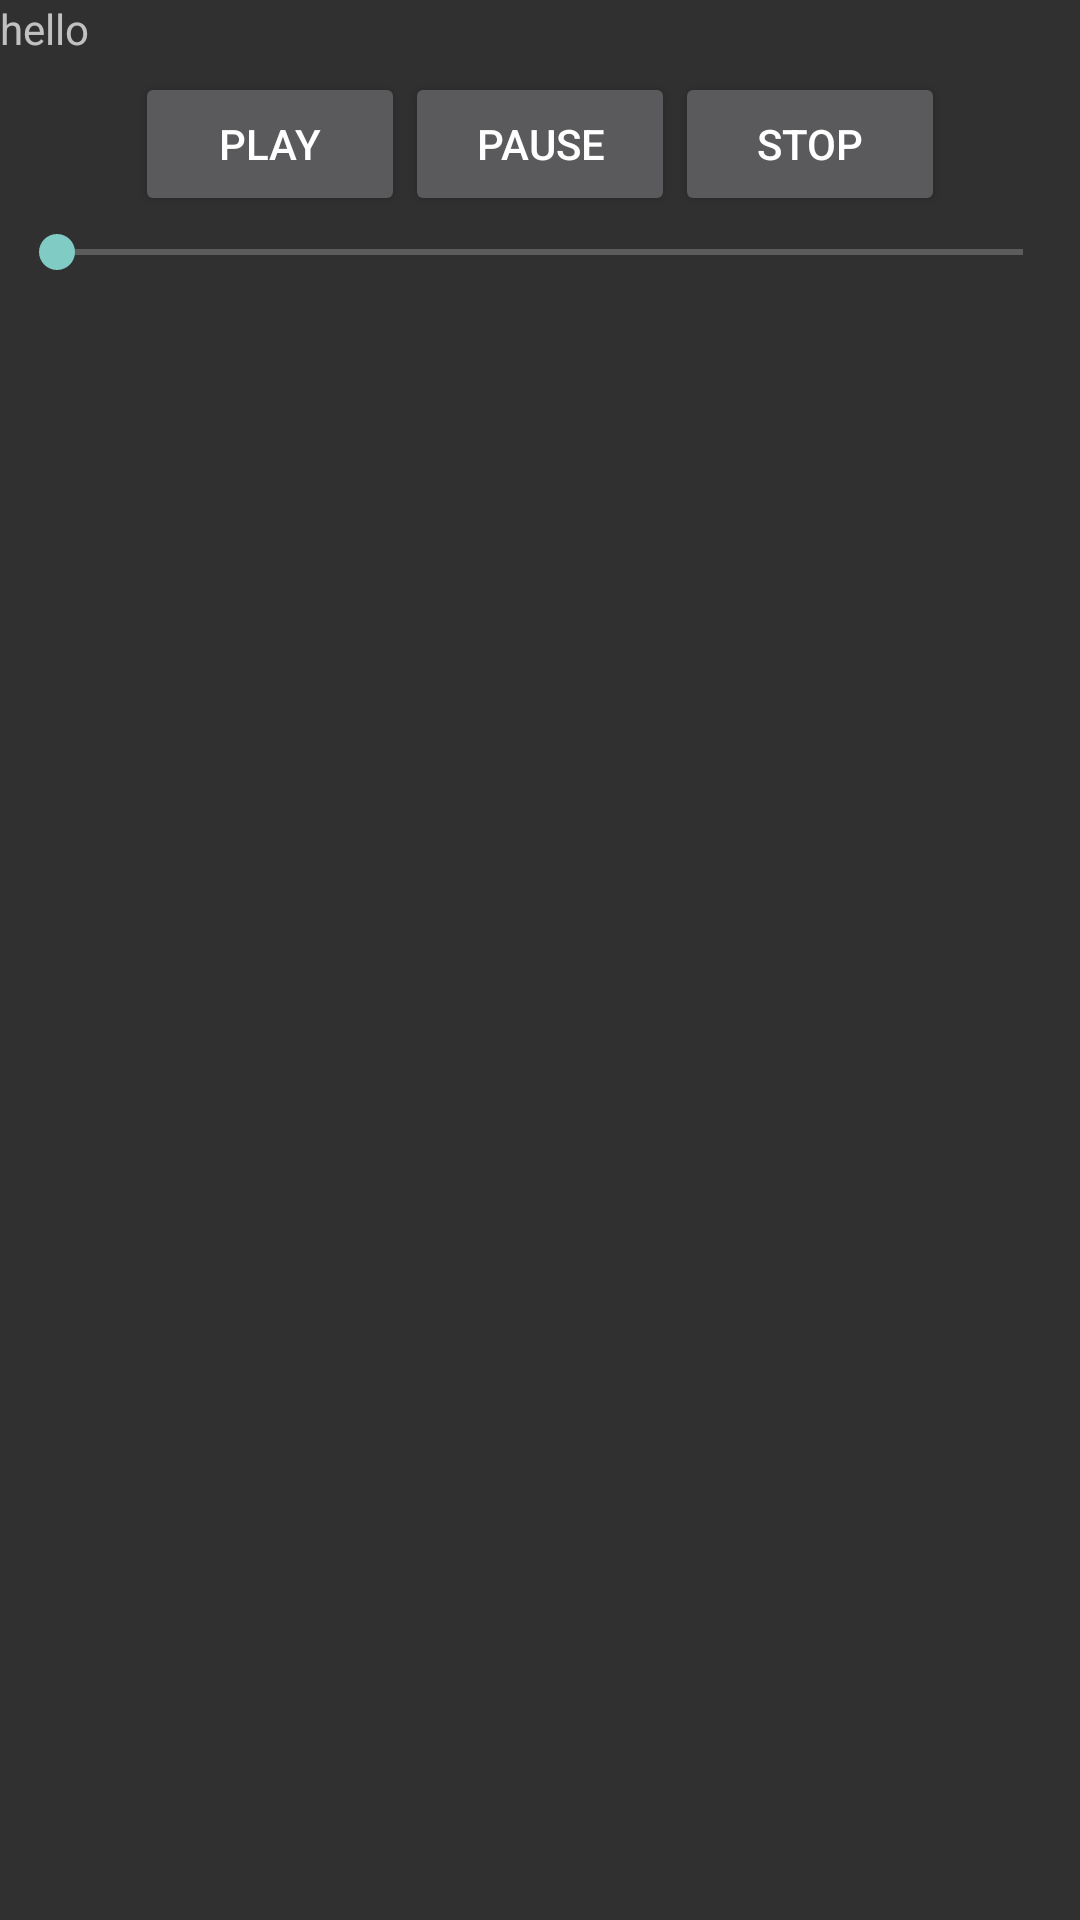

This screen was rendered from an Android layout file. Write that file and the resources it references.
<!-- AndroidManifest.xml: application theme MyTheme -->
<!-- res/layout/dummy.xml -->
<?xml version="1.0" encoding="utf-8"?>
<LinearLayout xmlns:android="http://schemas.android.com/apk/res/android"
    android:orientation="vertical"
    android:layout_width="fill_parent"
    android:layout_height="fill_parent"
    >
<TextView  
    android:layout_width="fill_parent" 
    android:layout_height="wrap_content" 
    android:text="hello"
    />
<LinearLayout android:layout_width="fill_parent" android:layout_height="wrap_content" android:orientation="horizontal" android:gravity="center_horizontal" android:layout_marginTop="5dp">
<Button android:text="play" android:id="@+id/btn_play" android:layout_width="90dp" android:layout_height="wrap_content"></Button>
<Button android:text="pause" android:id="@+id/btn_pause" android:layout_width="90dp" android:layout_height="wrap_content"></Button>
<Button android:text="stop" android:id="@+id/btn_stop" android:layout_width="90dp" android:layout_height="wrap_content"></Button>
</LinearLayout>
<SeekBar android:layout_height="wrap_content" android:layout_width="match_parent" android:layout_margin="3dp" android:id="@+id/seekBar"></SeekBar>
</LinearLayout>
<!-- resources referenced by this layout -->
<resources>
  <style name="MyTheme" parent="Theme.AppCompat">    ...</style>
</resources>
